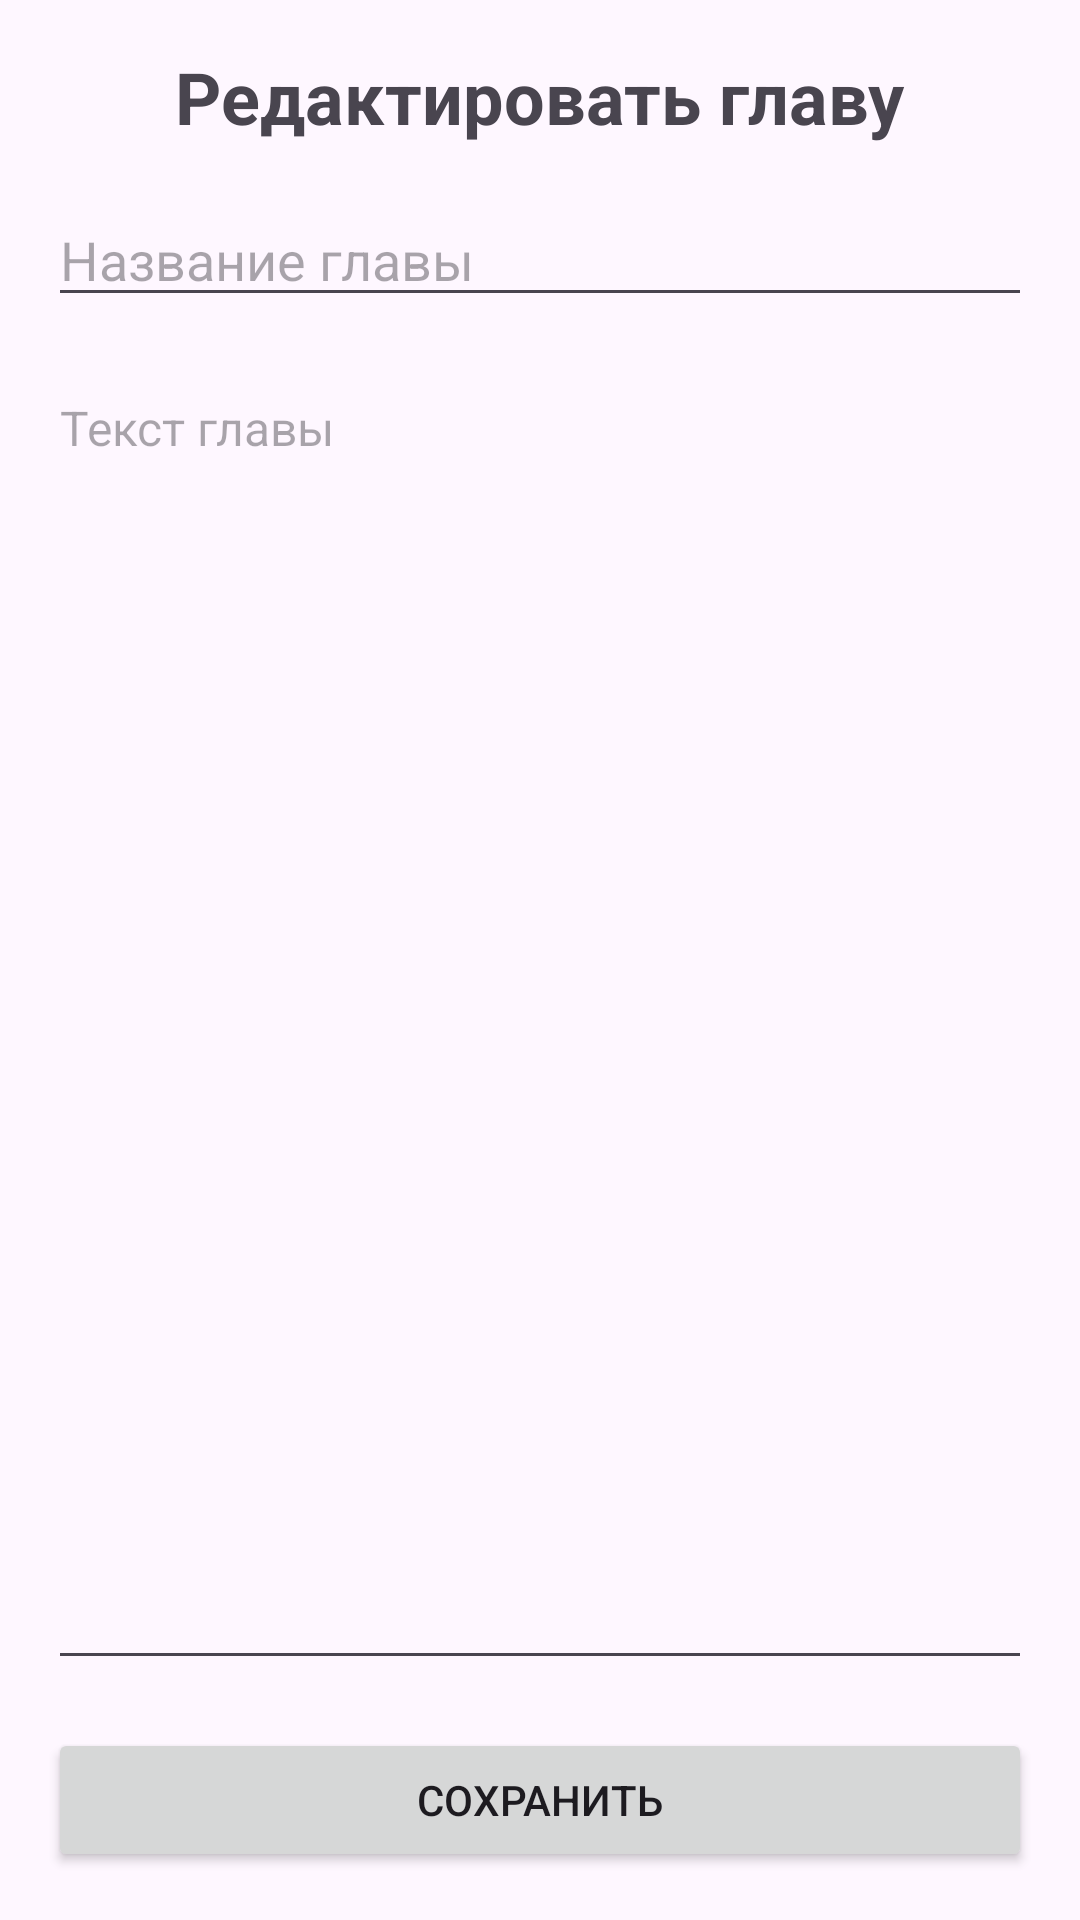

The Android layout XML behind this screen, and the referenced resources:
<!-- AndroidManifest.xml: application theme Theme.BookWriterApp -->
<!-- res/layout/activity_chapter_editor.xml -->
<?xml version="1.0" encoding="utf-8"?>
<LinearLayout xmlns:android="http://schemas.android.com/apk/res/android"
    android:layout_width="match_parent"
    android:layout_height="match_parent"
    android:orientation="vertical"
    android:padding="16dp">

    
    <TextView
        android:id="@+id/tvChapterEditorTitle"
        android:layout_width="wrap_content"
        android:layout_height="wrap_content"
        android:text="Редактировать главу"
        android:textSize="24sp"
        android:textStyle="bold"
        android:layout_gravity="center"
        android:paddingBottom="16dp" />

    
    <EditText
        android:id="@+id/edtTitle"
        android:layout_width="match_parent"
        android:layout_height="wrap_content"
        android:hint="Название главы"
        android:inputType="text"
        android:layout_marginBottom="16dp"
        android:textSize="18sp"/>

    
    <EditText
        android:id="@+id/edtContent"
        android:layout_width="match_parent"
        android:layout_height="0dp"
        android:layout_weight="1"
        android:hint="Текст главы"
        android:inputType="textMultiLine"
        android:gravity="top"
        android:textSize="16sp"
        android:scrollbars="vertical"
        android:layout_marginBottom="16dp" />

    
    <Button
        android:id="@+id/btnSave"
        android:layout_width="match_parent"
        android:layout_height="wrap_content"
        android:text="Сохранить" />
</LinearLayout>
<!-- resources referenced by this layout -->
<resources>
  <style name="Theme.BookWriterApp" parent="Base.Theme.BookWriterApp" />
  <style name="Base.Theme.BookWriterApp" parent="Theme.Material3.DayNight.NoActionBar">
          
          
      </style>
</resources>
